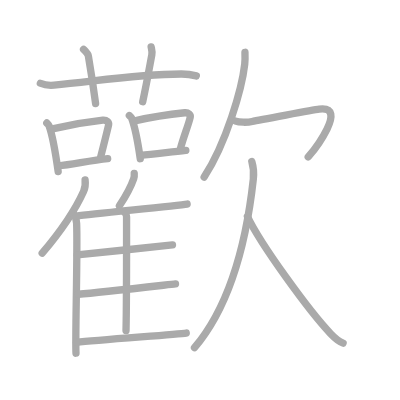
t = 0.00 s
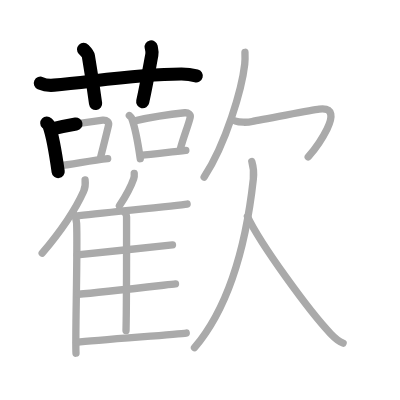
t = 4.25 s
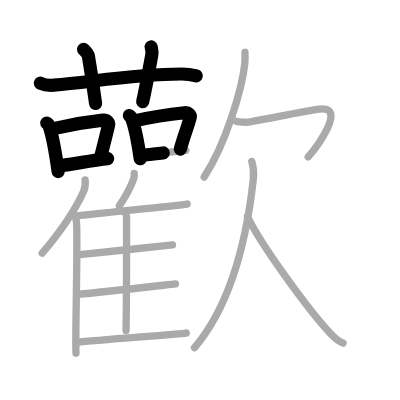
t = 8.50 s
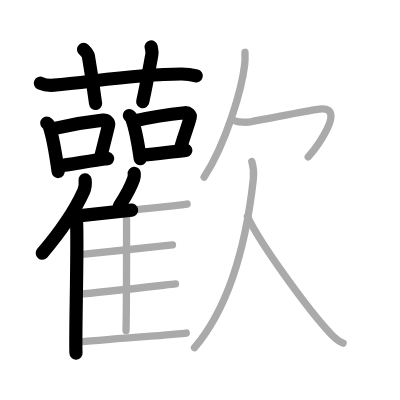
t = 12.50 s
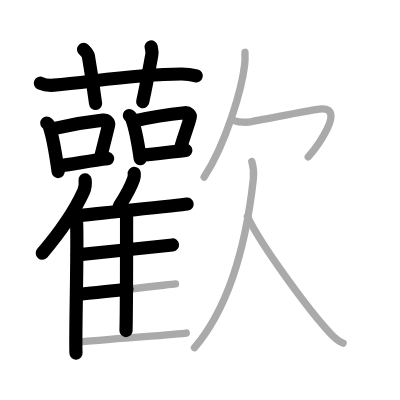
t = 15.50 s
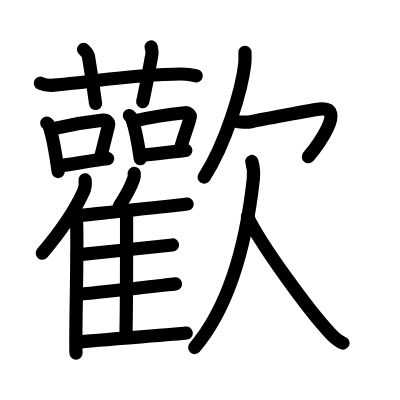
t = 21.00 s

The animated SVG that drew these frames (rendered in a browser with its animation timeline set to each time). Animation: 21 SMIL elements (animate=21); one cycle of 21.00 s.

<?xml version="1.0" standalone="no"?>
<!DOCTYPE svg PUBLIC "-//W3C//DTD SVG 1.1//EN"   "http://www.w3.org/Graphics/SVG/1.1/DTD/svg11.dtd">
<svg width="400px" height="400px"  version="1.1" xmlns="http://www.w3.org/2000/svg">
  <defs>
    <marker id="Triangle" viewBox="0 0 10 10" refX="0" refY="5" markerUnits="strokeWidth" markerWidth="3" style="stroke-opacity:0%;fill:#aaaaaa;" markerHeight="2" orient="auto">
      <path d="M 0 0 L 10 5 L 0 10 z" />
    </marker>
    
    <marker id="Arrow" viewBox="0 0 10 10" refX="5" refY="5" markerUnits="strokeWidth" markerWidth="1.8" style="stroke-opacity:0%;fill:#770000;" markerHeight="2" orient="auto">
      <path d="M 0 4 L 6 4 L 4 1 L 10 5 L 4 9 L 6 6 L 0 6 z" />
        <circle cx="5" cy="5" r="5" />
      </marker>
    
    <marker id="TriangleRed" viewBox="0 0 10 10" refX="0" refY="5" markerUnits="strokeWidth" markerWidth="3" style="stroke-opacity:0%;fill:#CC0000;" markerHeight="2" orient="auto">
      <path d="M 0 0 L 10 5 L 0 10 z" />
    </marker>
    
    <marker id="ArrowRed" viewBox="0 0 10 10" refX="5" refY="5" markerUnits="strokeWidth" markerWidth="1.8" style="stroke-opacity:0%;fill:#CC0000;" markerHeight="2" orient="auto">
      <path d="M 0 4 L 6 4 L 4 1 L 10 5 L 4 9 L 6 6 L 0 6 z" />
        <circle cx="5" cy="5" r="5" />
      </marker>
    
  </defs>
  
  <path style="fill:#ffffff; fill-opacity:100%; fill-rule:evenodd; stroke-width:0;" d="M 0 0 L 400px 0 L 400px 400px L 0 400px L 0 0" />

  <g transform="scale(3.6697247706422 3.6697247706422)">
<path style="fill:none; fill-opacity:0%; fill-rule:evenodd; stroke:#aaaaaa; stroke-opacity:100%; stroke-width: 1.5pt; stroke-linejoin:round; stroke-linecap:round;" d="M11 22.68c1.18 0.53 2.54 0.63 3.72 0.53c10.81-0.96 22.2-2.97 34.66-3.04c1.96-0.01 3.14 0.25 4.12 0.51"></path>
<path style="fill:none; fill-opacity:0%; fill-rule:evenodd; stroke:#aaaaaa; stroke-opacity:100%; stroke-width: 1.5pt; stroke-linejoin:round; stroke-linecap:round;" d="M22.77 13.45c0.92 0.94 1.22 1.23 1.31 1.81c0.92 5.42 1.71 11 1.97 12.97"></path>
<path style="fill:none; fill-opacity:0%; fill-rule:evenodd; stroke:#aaaaaa; stroke-opacity:100%; stroke-width: 1.5pt; stroke-linejoin:round; stroke-linecap:round;" d="M41.19 12.78c0.15 0.73 0.34 1.27 0.18 2.16c-0.97 5.24-1.42 7.86-2.48 12.79"></path>
<path style="fill:none; fill-opacity:0%; fill-rule:evenodd; stroke:#aaaaaa; stroke-opacity:100%; stroke-width: 1.5pt; stroke-linejoin:round; stroke-linecap:round;" d="M12.75 33.52c0.25 0.24 0.5 0.43 0.61 0.73c0.86 2.34 1.9 8.3 2.49 12.5"></path>
<path style="fill:none; fill-opacity:0%; fill-rule:evenodd; stroke:#aaaaaa; stroke-opacity:100%; stroke-width: 1.5pt; stroke-linejoin:round; stroke-linecap:round;" d="M14.3 35.11c5.1-1.22 10.81-2.07 13.73-2.38c1.07-0.11 1.71 0.67 1.56 1.33c-0.63 2.73-1.37 5.54-2.31 9.32"></path>
<path style="fill:none; fill-opacity:0%; fill-rule:evenodd; stroke:#aaaaaa; stroke-opacity:100%; stroke-width: 1.5pt; stroke-linejoin:round; stroke-linecap:round;" d="M15.97 45.2c3.43-0.35 8.66-1.45 13.37-1.98"></path>
<path style="fill:none; fill-opacity:0%; fill-rule:evenodd; stroke:#aaaaaa; stroke-opacity:100%; stroke-width: 1.5pt; stroke-linejoin:round; stroke-linecap:round;" d="M35.25 31.48c0.24 0.22 0.48 0.4 0.59 0.67c0.83 2.16 1.82 7.22 2.38 11.1"></path>
<path style="fill:none; fill-opacity:0%; fill-rule:evenodd; stroke:#aaaaaa; stroke-opacity:100%; stroke-width: 1.5pt; stroke-linejoin:round; stroke-linecap:round;" d="M36.74 32.94c4.88-1.13 10.82-1.93 13.61-2.21c1.02-0.1 1.63 0.62 1.49 1.22c-0.61 2.52-1.81 5.23-2.71 8.72"></path>
<path style="fill:none; fill-opacity:0%; fill-rule:evenodd; stroke:#aaaaaa; stroke-opacity:100%; stroke-width: 1.5pt; stroke-linejoin:round; stroke-linecap:round;" d="M38.33 42.35c3.28-0.32 7.81-0.88 12.31-1.37"></path>
<path style="fill:none; fill-opacity:0%; fill-rule:evenodd; stroke:#aaaaaa; stroke-opacity:100%; stroke-width: 1.5pt; stroke-linejoin:round; stroke-linecap:round;" d="M23.19 49c0.12 1.01-0.03 2.32-0.42 3.18c-2.47 5.49-5.6 10.14-11.27 16.82"></path>
<path style="fill:none; fill-opacity:0%; fill-rule:evenodd; stroke:#aaaaaa; stroke-opacity:100%; stroke-width: 1.5pt; stroke-linejoin:round; stroke-linecap:round;" d="M19.92 58.21c0.52 0.56 0.92 1.8 0.96 2.67c0.31 7.78-0.43 31.32-0.17 35.37"></path>
<path style="fill:none; fill-opacity:0%; fill-rule:evenodd; stroke:#aaaaaa; stroke-opacity:100%; stroke-width: 1.5pt; stroke-linejoin:round; stroke-linecap:round;" d="M36.58 47.25c0.04 0.45-0.01 1.05-0.15 1.44c-0.85 2.48-1.93 4.4-3.89 7.41"></path>
<path style="fill:none; fill-opacity:0%; fill-rule:evenodd; stroke:#aaaaaa; stroke-opacity:100%; stroke-width: 1.5pt; stroke-linejoin:round; stroke-linecap:round;" d="M20.73 58.88c6.07-0.73 27.66-2.87 30.26-3.27"></path>
<path style="fill:none; fill-opacity:0%; fill-rule:evenodd; stroke:#aaaaaa; stroke-opacity:100%; stroke-width: 1.5pt; stroke-linejoin:round; stroke-linecap:round;" d="M33.96 57.87c0.29 0.29 0.53 0.68 0.53 1.18c0 5.05 0.03 23.1-0.15 31.05"></path>
<path style="fill:none; fill-opacity:0%; fill-rule:evenodd; stroke:#aaaaaa; stroke-opacity:100%; stroke-width: 1.5pt; stroke-linejoin:round; stroke-linecap:round;" d="M21.04 69.45c5.72-0.61 23.5-2.37 25.96-2.7"></path>
<path style="fill:none; fill-opacity:0%; fill-rule:evenodd; stroke:#aaaaaa; stroke-opacity:100%; stroke-width: 1.5pt; stroke-linejoin:round; stroke-linecap:round;" d="M21.35 80.19c6.04-0.51 23.87-2.55 26.47-2.83"></path>
<path style="fill:none; fill-opacity:0%; fill-rule:evenodd; stroke:#aaaaaa; stroke-opacity:100%; stroke-width: 1.5pt; stroke-linejoin:round; stroke-linecap:round;" d="M20.85 93.28c6.07-0.73 27.3-2.13 29.9-2.53"></path>
<path style="fill:none; fill-opacity:0%; fill-rule:evenodd; stroke:#aaaaaa; stroke-opacity:100%; stroke-width: 1.5pt; stroke-linejoin:round; stroke-linecap:round;" d="M66.75 14.25c0.03 0.8 0.06 2.07-0.06 3.22c-0.76 6.78-5.11 21.67-11.06 30.78"></path>
<path style="fill:none; fill-opacity:0%; fill-rule:evenodd; stroke:#aaaaaa; stroke-opacity:100%; stroke-width: 1.5pt; stroke-linejoin:round; stroke-linecap:round;" d="M64.22 32.99c0.91 0.36 3.14 0.43 4.51 0.11c1.67-0.39 16.68-3.15 18.26-3.35c8-1-1.33 11.09-3 13"></path>
<path style="fill:none; fill-opacity:0%; fill-rule:evenodd; stroke:#aaaaaa; stroke-opacity:100%; stroke-width: 1.5pt; stroke-linejoin:round; stroke-linecap:round;" d="M68.62 44c0.38 1.25 0.6 3.07 0.41 4.8C67.19 65.52 63.14 82.79 53 94.75"></path>
<path style="fill:none; fill-opacity:0%; fill-rule:evenodd; stroke:#aaaaaa; stroke-opacity:100%; stroke-width: 1.5pt; stroke-linejoin:round; stroke-linecap:round;" d="M67.42 59c3.62 7.64 16.72 25.63 22.68 31.95c1.26 1.33 2.21 2.12 3.4 2.55"></path>

<path style="fill:none; fill-opacity:0%; fill-rule:evenodd; stroke:#000000; stroke-opacity:100%; stroke-width: 2.7pt; stroke-linejoin:round; stroke-linecap:round;" d="M11 22.68c1.18 0.53 2.54 0.63 3.72 0.53c10.81-0.96 22.2-2.97 34.66-3.04c1.96-0.01 3.14 0.25 4.12 0.51" pathLength="100" stroke-dashoffset="100" stroke-dasharray="100 105"><animate id="dashAnim1" attributeName="stroke-dashoffset" from="100" to="0" dur="1s" calcMode="linear" fill="freeze"/></path>
<path style="fill:none; fill-opacity:0%; fill-rule:evenodd; stroke:#000000; stroke-opacity:100%; stroke-width: 2.7pt; stroke-linejoin:round; stroke-linecap:round;" d="M22.77 13.45c0.92 0.94 1.22 1.23 1.31 1.81c0.92 5.42 1.71 11 1.97 12.97" pathLength="100" stroke-dashoffset="100" stroke-dasharray="100 105"><animate id="dashAnim2" attributeName="stroke-dashoffset" from="100" to="0" dur="1s" calcMode="linear" begin="dashAnim1.end" fill="freeze"/></path>
<path style="fill:none; fill-opacity:0%; fill-rule:evenodd; stroke:#000000; stroke-opacity:100%; stroke-width: 2.7pt; stroke-linejoin:round; stroke-linecap:round;" d="M41.19 12.78c0.15 0.73 0.34 1.27 0.18 2.16c-0.97 5.24-1.42 7.86-2.48 12.79" pathLength="100" stroke-dashoffset="100" stroke-dasharray="100 105"><animate id="dashAnim3" attributeName="stroke-dashoffset" from="100" to="0" dur="1s" calcMode="linear" begin="dashAnim2.end" fill="freeze"/></path>
<path style="fill:none; fill-opacity:0%; fill-rule:evenodd; stroke:#000000; stroke-opacity:100%; stroke-width: 2.7pt; stroke-linejoin:round; stroke-linecap:round;" d="M12.75 33.52c0.25 0.24 0.5 0.43 0.61 0.73c0.86 2.34 1.9 8.3 2.49 12.5" pathLength="100" stroke-dashoffset="100" stroke-dasharray="100 105"><animate id="dashAnim4" attributeName="stroke-dashoffset" from="100" to="0" dur="1s" calcMode="linear" begin="dashAnim3.end" fill="freeze"/></path>
<path style="fill:none; fill-opacity:0%; fill-rule:evenodd; stroke:#000000; stroke-opacity:100%; stroke-width: 2.7pt; stroke-linejoin:round; stroke-linecap:round;" d="M14.3 35.11c5.1-1.22 10.81-2.07 13.73-2.38c1.07-0.11 1.71 0.67 1.56 1.33c-0.63 2.73-1.37 5.54-2.31 9.32" pathLength="100" stroke-dashoffset="100" stroke-dasharray="100 105"><animate id="dashAnim5" attributeName="stroke-dashoffset" from="100" to="0" dur="1s" calcMode="linear" begin="dashAnim4.end" fill="freeze"/></path>
<path style="fill:none; fill-opacity:0%; fill-rule:evenodd; stroke:#000000; stroke-opacity:100%; stroke-width: 2.7pt; stroke-linejoin:round; stroke-linecap:round;" d="M15.97 45.2c3.43-0.35 8.66-1.45 13.37-1.98" pathLength="100" stroke-dashoffset="100" stroke-dasharray="100 105"><animate id="dashAnim6" attributeName="stroke-dashoffset" from="100" to="0" dur="1s" calcMode="linear" begin="dashAnim5.end" fill="freeze"/></path>
<path style="fill:none; fill-opacity:0%; fill-rule:evenodd; stroke:#000000; stroke-opacity:100%; stroke-width: 2.7pt; stroke-linejoin:round; stroke-linecap:round;" d="M35.25 31.48c0.24 0.22 0.48 0.4 0.59 0.67c0.83 2.16 1.82 7.22 2.38 11.1" pathLength="100" stroke-dashoffset="100" stroke-dasharray="100 105"><animate id="dashAnim7" attributeName="stroke-dashoffset" from="100" to="0" dur="1s" calcMode="linear" begin="dashAnim6.end" fill="freeze"/></path>
<path style="fill:none; fill-opacity:0%; fill-rule:evenodd; stroke:#000000; stroke-opacity:100%; stroke-width: 2.7pt; stroke-linejoin:round; stroke-linecap:round;" d="M36.74 32.94c4.88-1.13 10.82-1.93 13.61-2.21c1.02-0.1 1.63 0.62 1.49 1.22c-0.61 2.52-1.81 5.23-2.71 8.72" pathLength="100" stroke-dashoffset="100" stroke-dasharray="100 105"><animate id="dashAnim8" attributeName="stroke-dashoffset" from="100" to="0" dur="1s" calcMode="linear" begin="dashAnim7.end" fill="freeze"/></path>
<path style="fill:none; fill-opacity:0%; fill-rule:evenodd; stroke:#000000; stroke-opacity:100%; stroke-width: 2.7pt; stroke-linejoin:round; stroke-linecap:round;" d="M38.33 42.35c3.28-0.32 7.81-0.88 12.31-1.37" pathLength="100" stroke-dashoffset="100" stroke-dasharray="100 105"><animate id="dashAnim9" attributeName="stroke-dashoffset" from="100" to="0" dur="1s" calcMode="linear" begin="dashAnim8.end" fill="freeze"/></path>
<path style="fill:none; fill-opacity:0%; fill-rule:evenodd; stroke:#000000; stroke-opacity:100%; stroke-width: 2.7pt; stroke-linejoin:round; stroke-linecap:round;" d="M23.19 49c0.12 1.01-0.03 2.32-0.42 3.18c-2.47 5.49-5.6 10.14-11.27 16.82" pathLength="100" stroke-dashoffset="100" stroke-dasharray="100 105"><animate id="dashAnim10" attributeName="stroke-dashoffset" from="100" to="0" dur="1s" calcMode="linear" begin="dashAnim9.end" fill="freeze"/></path>
<path style="fill:none; fill-opacity:0%; fill-rule:evenodd; stroke:#000000; stroke-opacity:100%; stroke-width: 2.7pt; stroke-linejoin:round; stroke-linecap:round;" d="M19.92 58.21c0.52 0.56 0.92 1.8 0.96 2.67c0.31 7.78-0.43 31.32-0.17 35.37" pathLength="100" stroke-dashoffset="100" stroke-dasharray="100 105"><animate id="dashAnim11" attributeName="stroke-dashoffset" from="100" to="0" dur="1s" calcMode="linear" begin="dashAnim10.end" fill="freeze"/></path>
<path style="fill:none; fill-opacity:0%; fill-rule:evenodd; stroke:#000000; stroke-opacity:100%; stroke-width: 2.7pt; stroke-linejoin:round; stroke-linecap:round;" d="M36.58 47.25c0.04 0.45-0.01 1.05-0.15 1.44c-0.85 2.48-1.93 4.4-3.89 7.41" pathLength="100" stroke-dashoffset="100" stroke-dasharray="100 105"><animate id="dashAnim12" attributeName="stroke-dashoffset" from="100" to="0" dur="1s" calcMode="linear" begin="dashAnim11.end" fill="freeze"/></path>
<path style="fill:none; fill-opacity:0%; fill-rule:evenodd; stroke:#000000; stroke-opacity:100%; stroke-width: 2.7pt; stroke-linejoin:round; stroke-linecap:round;" d="M20.73 58.88c6.07-0.73 27.66-2.87 30.26-3.27" pathLength="100" stroke-dashoffset="100" stroke-dasharray="100 105"><animate id="dashAnim13" attributeName="stroke-dashoffset" from="100" to="0" dur="1s" calcMode="linear" begin="dashAnim12.end" fill="freeze"/></path>
<path style="fill:none; fill-opacity:0%; fill-rule:evenodd; stroke:#000000; stroke-opacity:100%; stroke-width: 2.7pt; stroke-linejoin:round; stroke-linecap:round;" d="M33.96 57.87c0.29 0.29 0.53 0.68 0.53 1.18c0 5.05 0.03 23.1-0.15 31.05" pathLength="100" stroke-dashoffset="100" stroke-dasharray="100 105"><animate id="dashAnim14" attributeName="stroke-dashoffset" from="100" to="0" dur="1s" calcMode="linear" begin="dashAnim13.end" fill="freeze"/></path>
<path style="fill:none; fill-opacity:0%; fill-rule:evenodd; stroke:#000000; stroke-opacity:100%; stroke-width: 2.7pt; stroke-linejoin:round; stroke-linecap:round;" d="M21.04 69.45c5.72-0.61 23.5-2.37 25.96-2.7" pathLength="100" stroke-dashoffset="100" stroke-dasharray="100 105"><animate id="dashAnim15" attributeName="stroke-dashoffset" from="100" to="0" dur="1s" calcMode="linear" begin="dashAnim14.end" fill="freeze"/></path>
<path style="fill:none; fill-opacity:0%; fill-rule:evenodd; stroke:#000000; stroke-opacity:100%; stroke-width: 2.7pt; stroke-linejoin:round; stroke-linecap:round;" d="M21.35 80.19c6.04-0.51 23.87-2.55 26.47-2.83" pathLength="100" stroke-dashoffset="100" stroke-dasharray="100 105"><animate id="dashAnim16" attributeName="stroke-dashoffset" from="100" to="0" dur="1s" calcMode="linear" begin="dashAnim15.end" fill="freeze"/></path>
<path style="fill:none; fill-opacity:0%; fill-rule:evenodd; stroke:#000000; stroke-opacity:100%; stroke-width: 2.7pt; stroke-linejoin:round; stroke-linecap:round;" d="M20.85 93.28c6.07-0.73 27.3-2.13 29.9-2.53" pathLength="100" stroke-dashoffset="100" stroke-dasharray="100 105"><animate id="dashAnim17" attributeName="stroke-dashoffset" from="100" to="0" dur="1s" calcMode="linear" begin="dashAnim16.end" fill="freeze"/></path>
<path style="fill:none; fill-opacity:0%; fill-rule:evenodd; stroke:#000000; stroke-opacity:100%; stroke-width: 2.7pt; stroke-linejoin:round; stroke-linecap:round;" d="M66.75 14.25c0.03 0.8 0.06 2.07-0.06 3.22c-0.76 6.78-5.11 21.67-11.06 30.78" pathLength="100" stroke-dashoffset="100" stroke-dasharray="100 105"><animate id="dashAnim18" attributeName="stroke-dashoffset" from="100" to="0" dur="1s" calcMode="linear" begin="dashAnim17.end" fill="freeze"/></path>
<path style="fill:none; fill-opacity:0%; fill-rule:evenodd; stroke:#000000; stroke-opacity:100%; stroke-width: 2.7pt; stroke-linejoin:round; stroke-linecap:round;" d="M64.22 32.99c0.91 0.36 3.14 0.43 4.51 0.11c1.67-0.39 16.68-3.15 18.26-3.35c8-1-1.33 11.09-3 13" pathLength="100" stroke-dashoffset="100" stroke-dasharray="100 105"><animate id="dashAnim19" attributeName="stroke-dashoffset" from="100" to="0" dur="1s" calcMode="linear" begin="dashAnim18.end" fill="freeze"/></path>
<path style="fill:none; fill-opacity:0%; fill-rule:evenodd; stroke:#000000; stroke-opacity:100%; stroke-width: 2.7pt; stroke-linejoin:round; stroke-linecap:round;" d="M68.62 44c0.38 1.25 0.6 3.07 0.41 4.8C67.19 65.52 63.14 82.79 53 94.75" pathLength="100" stroke-dashoffset="100" stroke-dasharray="100 105"><animate id="dashAnim20" attributeName="stroke-dashoffset" from="100" to="0" dur="1s" calcMode="linear" begin="dashAnim19.end" fill="freeze"/></path>
<path style="fill:none; fill-opacity:0%; fill-rule:evenodd; stroke:#000000; stroke-opacity:100%; stroke-width: 2.7pt; stroke-linejoin:round; stroke-linecap:round;" d="M67.42 59c3.62 7.64 16.72 25.63 22.68 31.95c1.26 1.33 2.21 2.12 3.4 2.55" pathLength="100" stroke-dashoffset="100" stroke-dasharray="100 105"><animate id="dashAnim21" attributeName="stroke-dashoffset" from="100" to="0" dur="1s" calcMode="linear" begin="dashAnim20.end" fill="freeze"/></path>

</g>

</svg>  
          
